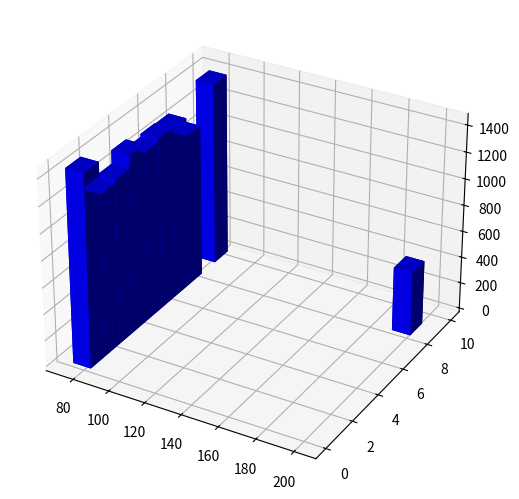

Recreate this plot in Python.
import numpy as np
import matplotlib.pyplot as plt
from mpl_toolkits.mplot3d import Axes3D
import pandas as pd

df = pd.DataFrame(
    {
        'x': [74, 74, 74, 74, 74, 74, 74, 74, 192, 74],
        'y': [0, 1, 2, 3, 4, 5, 6, 7, 8, 9],
        'z':  np.zeros(10),
        'dx': np.ones(10)*10,
        'dy': np.ones(10),
        'dz': [1455, 1219, 1240, 1338, 1276, 1298, 1292, 1157, 486, 1388]
    }
)

fig = plt.figure()
ax = Axes3D(fig)
ax.bar3d(df['x'], df['y'], df['z'], df['dx'], df['dy'], df['dz'], color='b')
fig.add_axes(ax)
plt.show()
